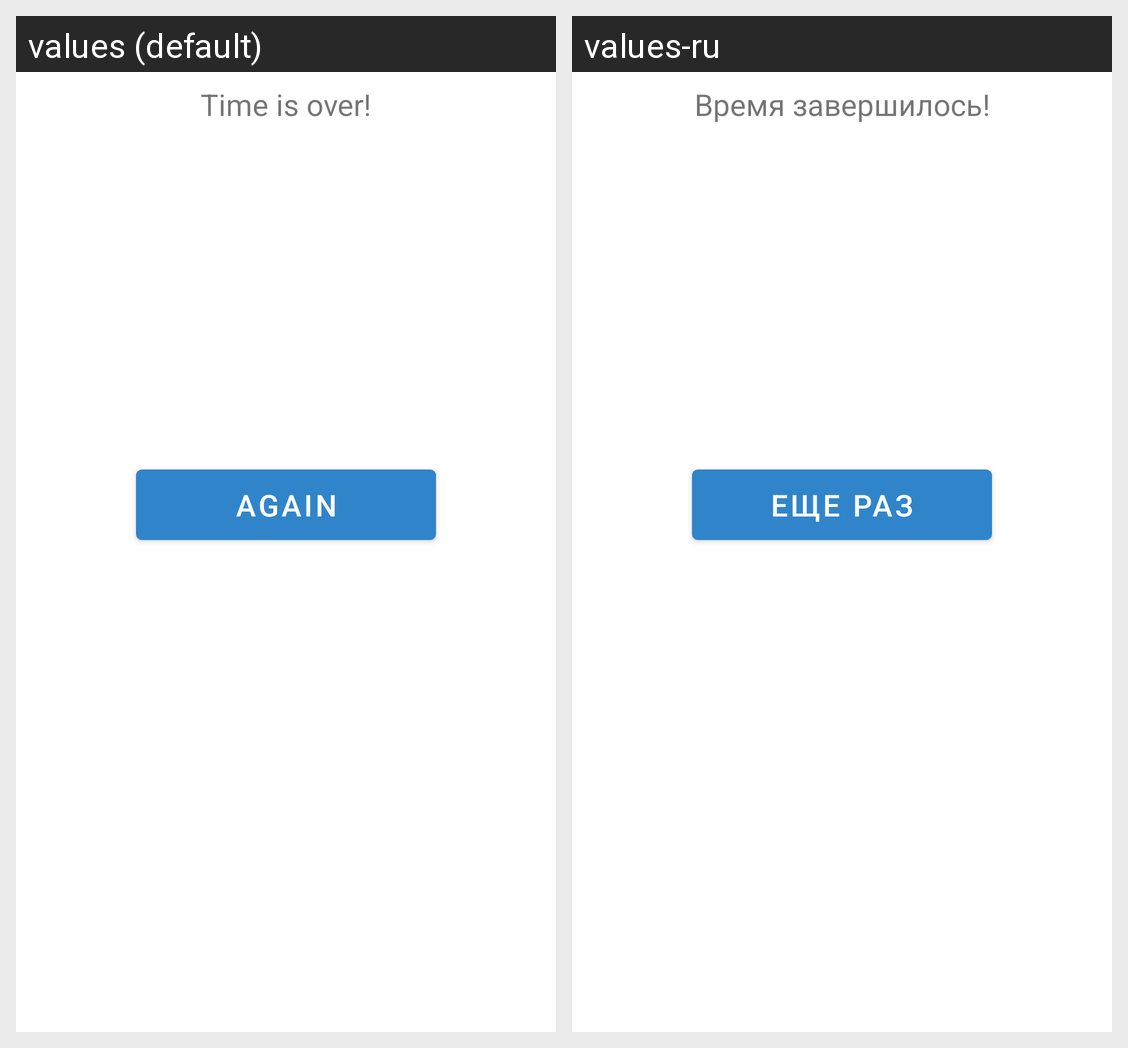

For this localized Android screen grid, give each drawn string resource with its value in every locale shown.
Android screen res/layout/activity_result.xml rendered under 2 locales, left to right: values (default), values-ru. Device: Nexus 5 (rendered at 1080×1920; each locale shown at half size, 540×960, under a caption strip naming it); theme Theme.BrainTrainerKotlin.
Strings drawn on this screen, with the default value and each locale's value (text and hints the layout hard-codes, and strings that could not be matched under every locale, appear in the picture but are not listed):

text_view_over_text
  values: Time is over!
  values-ru: Время завершилось!

button_again_text
  values: Again
  values-ru: Еще раз
